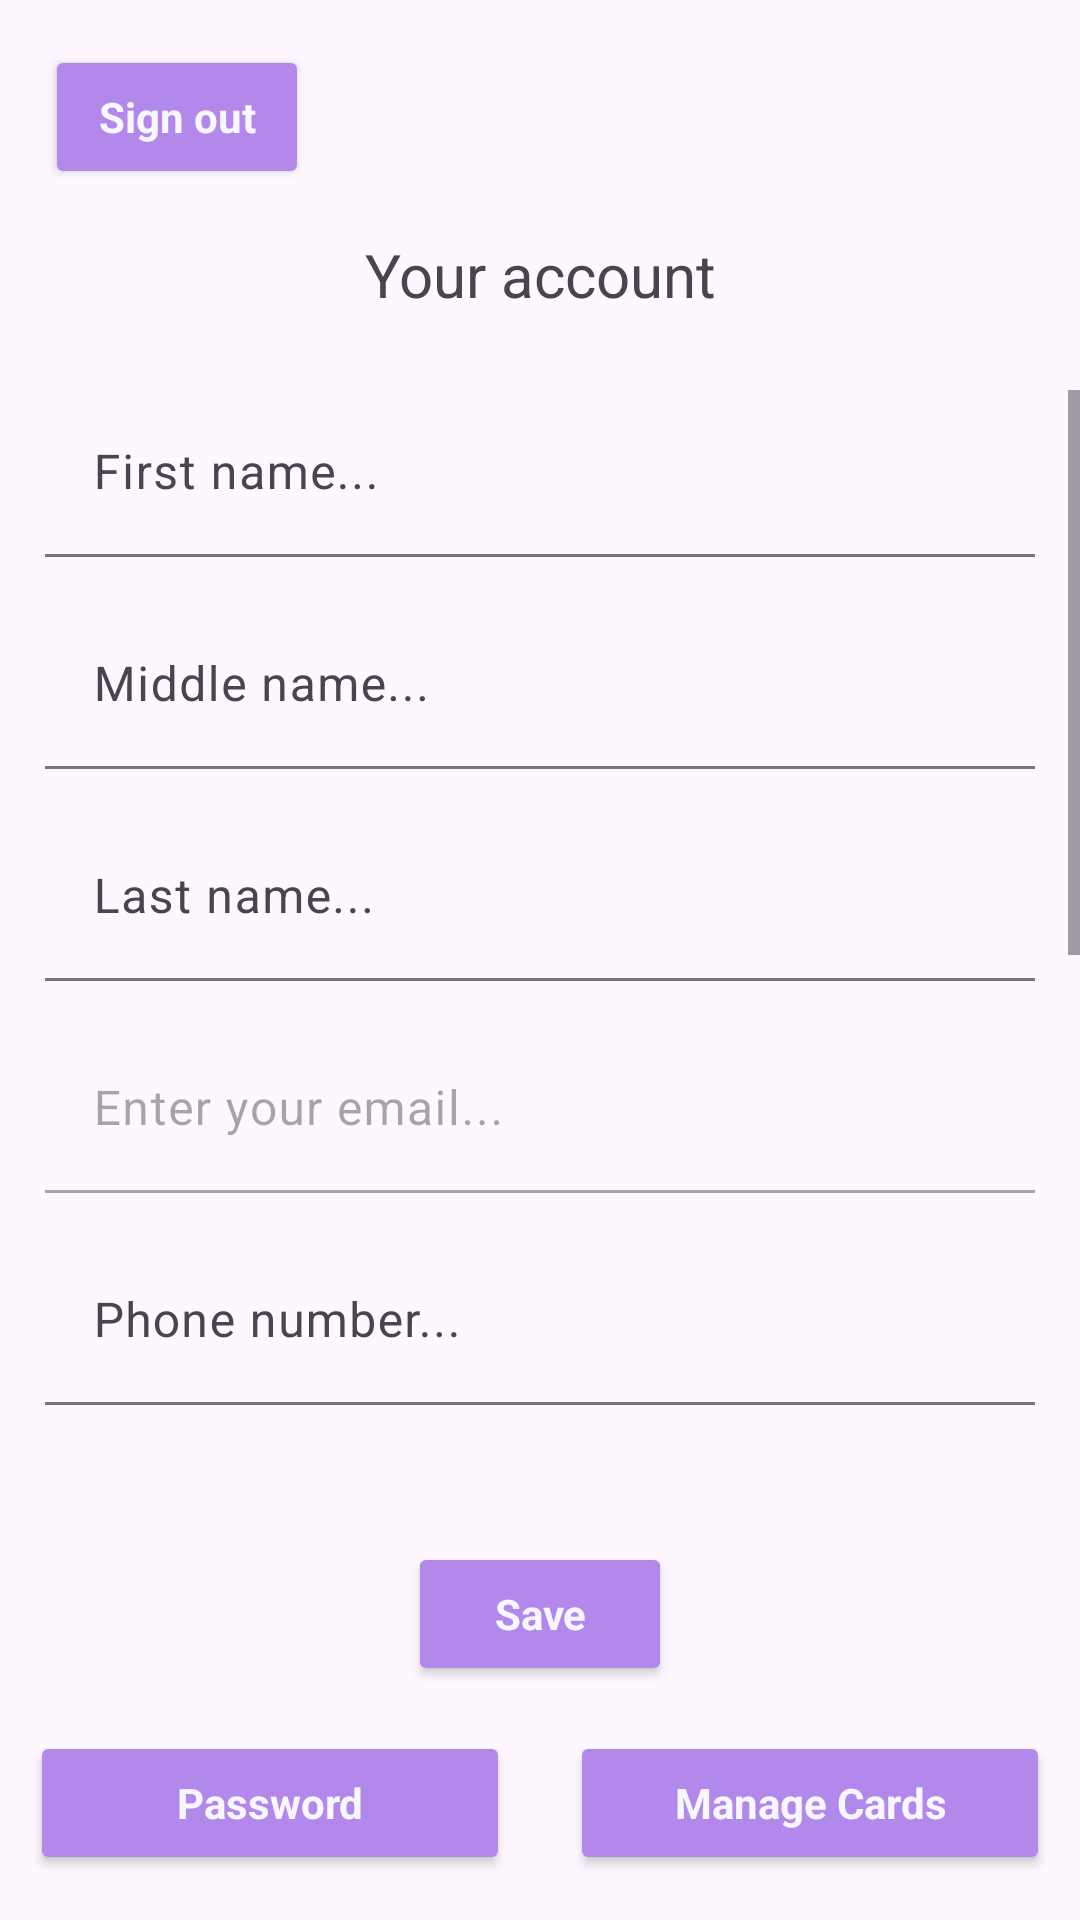

The Android layout XML behind this screen, and the referenced resources:
<!-- AndroidManifest.xml: application theme Theme.Assessment2 -->
<!-- res/layout/fragment_account.xml -->
<?xml version="1.0" encoding="utf-8"?>
<LinearLayout xmlns:android="http://schemas.android.com/apk/res/android"
    xmlns:tools="http://schemas.android.com/tools"
    xmlns:app="http://schemas.android.com/apk/res-auto"
    android:layout_width="match_parent"
    android:layout_height="match_parent"
    tools:context=".FragmentAccount"
    android:orientation="vertical"
    android:weightSum="3">

    <Button
        android:id="@+id/signOut"
        style="@style/Theme.Button"
        android:layout_width="wrap_content"
        android:layout_height="wrap_content"
        android:layout_marginStart="15dp"
        android:layout_marginTop="15dp"
        android:text="@string/sign_out"
        app:icon="@drawable/baseline_logout_24" />

    <TextView
        android:layout_width="match_parent"
        android:layout_height="wrap_content"
        android:text="Your account"
        android:layout_marginTop="15dp"
        android:gravity="center"
        android:textSize="20sp"/>

    <ScrollView
        android:layout_weight="3"
        android:layout_width="match_parent"
        android:layout_height="0dp"
        android:orientation="vertical"
        android:layout_marginTop="25dp"
        android:layout_marginBottom="25dp"
        android:layout_gravity="top">
        <LinearLayout
            android:layout_width="match_parent"
            android:layout_height="wrap_content"
            android:orientation="vertical">

            <com.google.android.material.textfield.TextInputLayout
                android:id="@+id/lName"
                android:layout_width="match_parent"
                android:layout_height="wrap_content"
                android:layout_gravity="top"
                android:layout_marginStart="15dp"
                android:layout_marginEnd="15dp"
                app:boxBackgroundMode="filled">
                <com.google.android.material.textfield.TextInputEditText
                    android:id="@+id/name"
                    android:layout_width="match_parent"
                    android:layout_height="wrap_content"
                    android:hint="First name..."
                    android:maxLength="20"
                    android:maxLines="1" />
            </com.google.android.material.textfield.TextInputLayout>

            <com.google.android.material.textfield.TextInputLayout
                android:id="@+id/lMiddleName"
                android:layout_width="match_parent"
                android:layout_height="wrap_content"
                android:layout_gravity="top"
                android:layout_marginTop="15dp"
                android:layout_marginStart="15dp"
                android:layout_marginEnd="15dp"
                app:boxBackgroundMode="filled">
                <com.google.android.material.textfield.TextInputEditText
                    android:id="@+id/middleName"
                    android:layout_width="match_parent"
                    android:layout_height="wrap_content"
                    android:maxLength="60"
                    android:hint="Middle name..."
                    android:maxLines="1" />
            </com.google.android.material.textfield.TextInputLayout>

            <com.google.android.material.textfield.TextInputLayout
                android:id="@+id/lLastName"
                android:layout_width="match_parent"
                android:layout_height="wrap_content"
                android:layout_gravity="top"
                android:layout_marginTop="15dp"
                android:layout_marginStart="15dp"
                android:layout_marginEnd="15dp"
                app:boxBackgroundMode="filled">
                <com.google.android.material.textfield.TextInputEditText
                    android:id="@+id/lastName"
                    android:layout_width="match_parent"
                    android:layout_height="wrap_content"
                    android:maxLength="60"
                    android:hint="Last name..."
                    android:maxLines="1" />
            </com.google.android.material.textfield.TextInputLayout>

            <com.google.android.material.textfield.TextInputLayout
                android:id="@+id/lEmail"
                android:enabled="false"
                android:layout_width="match_parent"
                android:layout_height="wrap_content"
                android:layout_gravity="top"
                android:layout_marginTop="15dp"
                android:layout_marginStart="15dp"
                android:layout_marginEnd="15dp"
                app:boxBackgroundMode="filled">
                <com.google.android.material.textfield.TextInputEditText
                    android:id="@+id/email"
                    android:layout_width="match_parent"
                    android:layout_height="wrap_content"
                    android:maxLength="60"
                    android:enabled="false"
                    android:hint="Enter your email..."
                    android:maxLines="1" />
            </com.google.android.material.textfield.TextInputLayout>


            <com.google.android.material.textfield.TextInputLayout
                android:id="@+id/lPhone"
                android:layout_width="match_parent"
                android:layout_height="wrap_content"
                android:layout_gravity="top"
                android:layout_marginTop="15dp"
                android:layout_marginStart="15dp"
                android:layout_marginEnd="15dp"
                app:prefixText="+44"
                app:boxBackgroundMode="filled">
                <com.google.android.material.textfield.TextInputEditText
                    android:id="@+id/phone"
                    android:inputType="phone"
                    android:layout_width="match_parent"
                    android:layout_height="wrap_content"
                    android:maxLength="11"
                    android:hint="Phone number..."
                    android:maxLines="1" />
            </com.google.android.material.textfield.TextInputLayout>

            <TextView
                android:layout_width="wrap_content"
                android:layout_height="wrap_content"
                android:layout_marginTop="15dp"
                android:layout_marginStart="15dp"
                android:textSize="18dp"
                android:text="Gender"/>

            <LinearLayout
                android:layout_width="match_parent"
                android:layout_height="wrap_content"
                android:orientation="horizontal">

                <RadioGroup
                    android:id="@+id/rgGender"
                    android:layout_marginStart="15dp"
                    android:layout_width="wrap_content"
                    android:layout_height="wrap_content"
                    android:orientation="horizontal">
                    <RadioButton
                        android:theme="@style/Widget.Material3.CompoundButton.RadioButton"
                        android:id="@+id/female"
                        android:layout_width="wrap_content"
                        android:layout_height="wrap_content"
                        android:text="Female"/>
                    <RadioButton
                        android:theme="@style/Widget.Material3.CompoundButton.RadioButton"
                        android:id="@+id/male"
                        android:layout_width="wrap_content"
                        android:layout_height="wrap_content"
                        android:text="Male"/>
                    <RadioButton
                        android:theme="@style/Widget.Material3.CompoundButton.RadioButton"
                        android:id="@+id/other"
                        android:layout_width="wrap_content"
                        android:layout_height="wrap_content"
                        android:text="Other"/>
                </RadioGroup>

                <com.google.android.material.textfield.TextInputLayout
                    android:id="@+id/lOther"
                    android:layout_width="match_parent"
                    android:layout_height="wrap_content"
                    android:layout_gravity="top"
                    android:layout_marginStart="5dp"
                    android:layout_marginEnd="15dp"
                    app:boxBackgroundMode="filled">
                    <com.google.android.material.textfield.TextInputEditText
                        android:id="@+id/tiet_other"
                        android:inputType="phone"
                        android:layout_width="match_parent"
                        android:layout_height="wrap_content"
                        android:maxLength="11"
                        android:hint="Please specify..."
                        android:maxLines="1" />
                </com.google.android.material.textfield.TextInputLayout>
            </LinearLayout>

            <TextView
                android:layout_width="wrap_content"
                android:layout_height="wrap_content"
                android:text="Date of Birth:"
                android:layout_marginTop="15dp"
                android:layout_marginLeft="15dp"
                android:textSize="18dp">
            </TextView>
            <DatePicker
                android:id="@+id/dateOfBirth"
                android:layout_width="wrap_content"
                android:layout_height="wrap_content"
                android:layout_gravity="center"
                android:calendarViewShown="false"
                android:datePickerMode="spinner"
                android:spinnersShown="true">
            </DatePicker>

        </LinearLayout>
    </ScrollView>

    <Button
        android:id="@+id/save"
        style="@style/Theme.Button"
        android:layout_width="wrap_content"
        android:layout_height="wrap_content"
        android:layout_gravity="center"
        android:layout_marginBottom="15dp"
        android:layout_weight="1"
        android:text="Save"
        app:icon="@drawable/baseline_check_24"/>

    <LinearLayout
        android:layout_width="match_parent"
        android:layout_height="wrap_content"
        android:layout_weight="1"
        android:layout_marginBottom="15dp"
        android:weightSum="2">

        <Button
            android:id="@+id/changePassword"
            style="@style/Theme.Button"
            android:layout_width="0dp"
            android:layout_height="wrap_content"
            android:layout_gravity="bottom|end"
            android:layout_marginStart="10dp"
            android:layout_marginEnd="10dp"
            android:layout_weight="1"
            android:text="Password"
            app:icon="@drawable/baseline_password_24"/>

        <Button
            android:id="@+id/manageCards"
            style="@style/Theme.Button"
            android:layout_width="0dp"
            android:layout_height="wrap_content"
            android:layout_gravity="right"
            android:layout_marginStart="10dp"
            android:layout_marginEnd="10dp"
            android:layout_weight="1"
            android:text="Manage Cards"
            app:icon="@drawable/baseline_credit_card_24"/>
    </LinearLayout>
</LinearLayout>
<!-- resources referenced by this layout -->
<resources>
  <string name="sign_out">Sign out</string>
  <style name="Theme.Button" parent="Base.Theme.Assessment2">
          <item name="android:backgroundTint">@color/floral</item>
          <item name="android:textColor">@color/ghost_white</item>
          <item name="android:textStyle">bold</item>
      </style>
  <style name="Theme.Assessment2" parent="Base.Theme.Assessment2" />
  <style name="Base.Theme.Assessment2" parent="Theme.Material3.DayNight.NoActionBar">
      </style>
  <color name="floral">#B388EB</color>
  <color name="ghost_white">#F7F7FF</color>
</resources>
